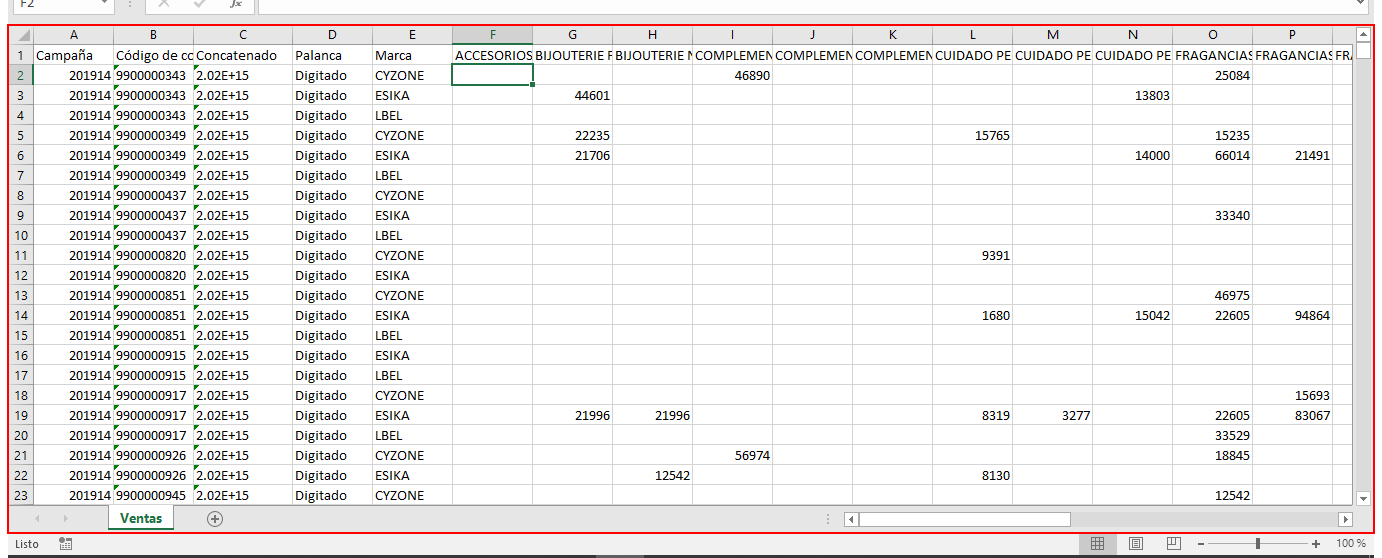
Workflow: Prueba Edit Excel

Step 1: click on the element in window 'Ventas.txt - Excel' (excel.exe)
